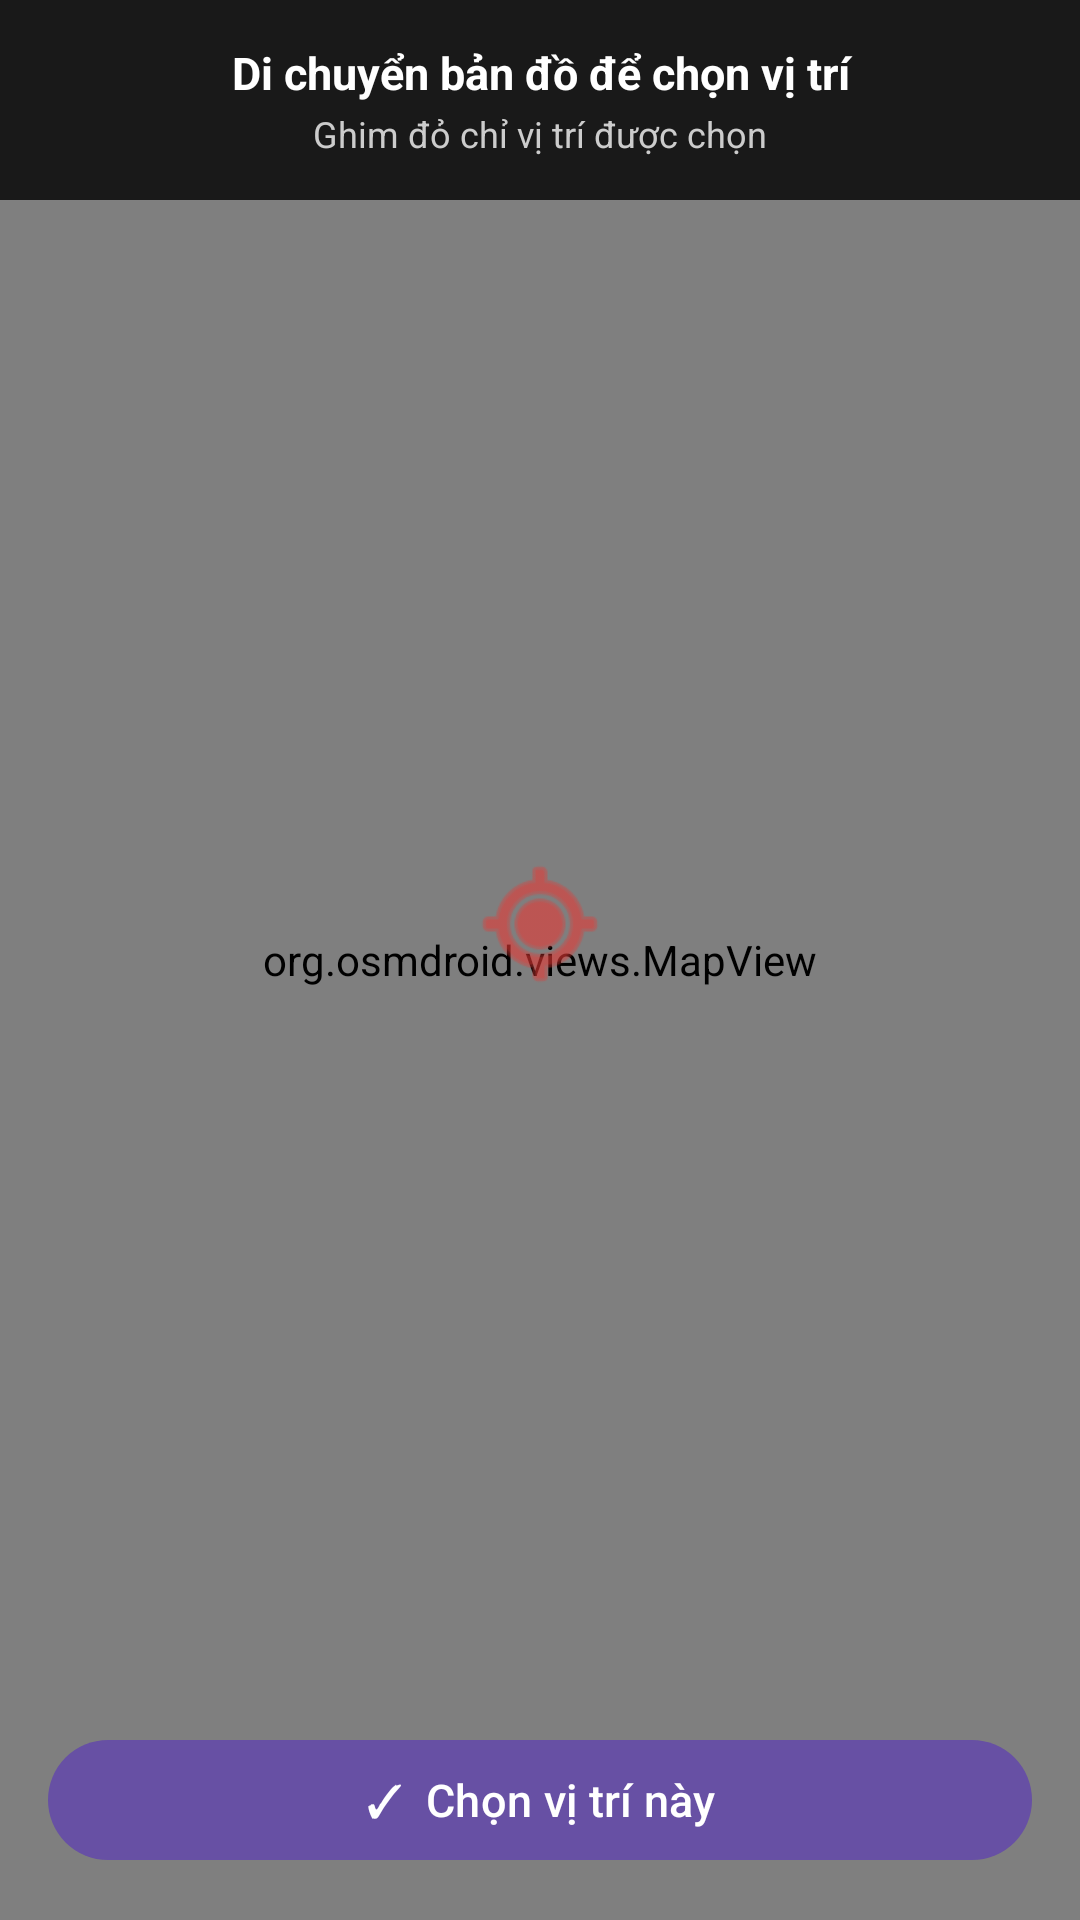

Produce the Android XML layout that renders to this screen, including the resource entries it uses.
<!-- AndroidManifest.xml: application theme Theme.AppSocialver2 -->
<!-- res/layout/activity_map_picker.xml -->
<?xml version="1.0" encoding="utf-8"?>
<androidx.constraintlayout.widget.ConstraintLayout
    xmlns:android="http://schemas.android.com/apk/res/android"
    xmlns:app="http://schemas.android.com/apk/res-auto"
    android:layout_width="match_parent"
    android:layout_height="match_parent">

    
    <org.osmdroid.views.MapView
        android:id="@+id/map"
        android:layout_width="match_parent"
        android:layout_height="match_parent" />

    
    <ImageView
        android:layout_width="48dp"
        android:layout_height="48dp"
        android:src="@android:drawable/ic_menu_mylocation"
        app:tint="#E53935"
        app:layout_constraintBottom_toBottomOf="parent"
        app:layout_constraintEnd_toEndOf="parent"
        app:layout_constraintStart_toStartOf="parent"
        app:layout_constraintTop_toTopOf="parent"
        app:layout_constraintVertical_bias="0.48" />

    
    <LinearLayout
        android:id="@+id/headerOverlay"
        android:layout_width="match_parent"
        android:layout_height="wrap_content"
        android:background="#CC000000"
        android:orientation="vertical"
        android:padding="14dp"
        app:layout_constraintTop_toTopOf="parent">

        <TextView
            android:layout_width="match_parent"
            android:layout_height="wrap_content"
            android:text="Di chuyển bản đồ để chọn vị trí"
            android:textColor="#FFFFFF"
            android:textSize="15sp"
            android:textStyle="bold"
            android:gravity="center" />

        <TextView
            android:layout_width="match_parent"
            android:layout_height="wrap_content"
            android:text="Ghim đỏ chỉ vị trí được chọn"
            android:textColor="#CCCCCC"
            android:textSize="12sp"
            android:gravity="center"
            android:layout_marginTop="2dp" />
    </LinearLayout>

    
    <com.google.android.material.button.MaterialButton
        android:id="@+id/btnConfirmLocation"
        android:layout_width="match_parent"
        android:layout_height="wrap_content"
        android:layout_margin="16dp"
        android:text="✓  Chọn vị trí này"
        android:textSize="15sp"
        app:layout_constraintBottom_toBottomOf="parent" />

</androidx.constraintlayout.widget.ConstraintLayout>
<!-- resources referenced by this layout -->
<resources>
  <style name="Theme.AppSocialver2" parent="Base.Theme.AppSocialver2" />
  <style name="Base.Theme.AppSocialver2" parent="Theme.Material3.DayNight.NoActionBar">
          
          
      </style>
</resources>
